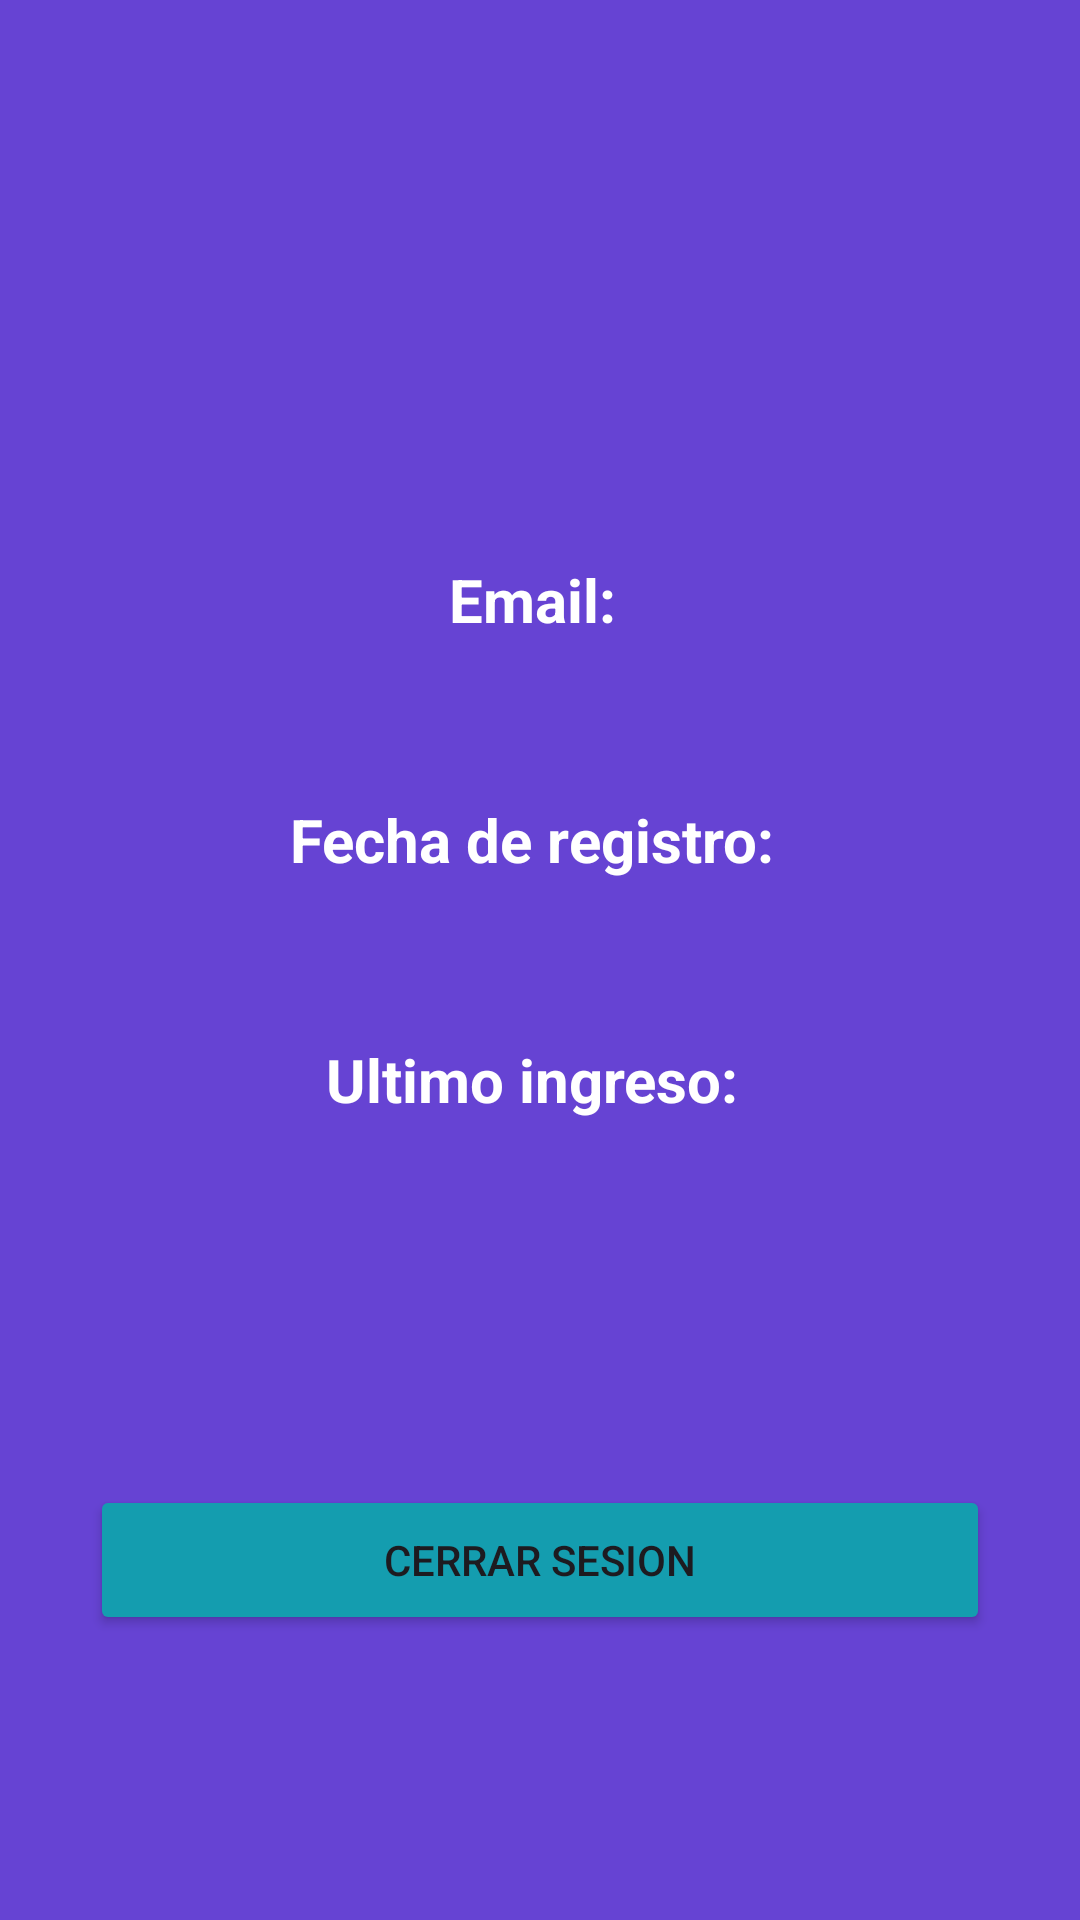

Layout XML and referenced resources for this Android screen:
<!-- AndroidManifest.xml: application theme Theme.Costuras -->
<!-- res/layout/activity_perfil.xml -->
<?xml version="1.0" encoding="utf-8"?>
<androidx.constraintlayout.widget.ConstraintLayout
    xmlns:android="http://schemas.android.com/apk/res/android"
    xmlns:app="http://schemas.android.com/apk/res-auto"
    xmlns:tools="http://schemas.android.com/tools"
    android:layout_width="match_parent"
    android:layout_height="match_parent"
    android:background="@color/purple"
    tools:context=".ui.users.Perfil">
    <LinearLayout
        android:layout_width="match_parent"
        android:layout_height="match_parent"
        android:orientation="vertical">
        <LinearLayout
            android:layout_width="match_parent"
            android:layout_height="match_parent"
            android:layout_weight="1"
            android:paddingTop="30dp">
            <LinearLayout
                android:layout_width="match_parent"
                android:layout_height="match_parent"
                android:layout_weight="1.2">
            </LinearLayout>
            <LinearLayout
                android:layout_width="match_parent"
                android:layout_height="match_parent"
                android:layout_weight="1"
                android:gravity="center_horizontal">
                <RelativeLayout
                    android:layout_width="match_parent"
                    android:layout_height="match_parent">
                    <ImageView
                        android:layout_width="150dp"
                        android:layout_height="150dp"
                        android:layout_centerInParent="true"
                        android:src="@drawable/login"></ImageView>
                </RelativeLayout>
            </LinearLayout>
            <LinearLayout
                android:layout_width="match_parent"
                android:layout_height="match_parent"
                android:layout_weight="1.2">
            </LinearLayout>
        </LinearLayout>
        <LinearLayout
            android:layout_width="match_parent"
            android:layout_height="match_parent"
            android:layout_weight="1"
            android:orientation="vertical">
            <LinearLayout
                android:layout_width="match_parent"
                android:layout_height="match_parent"
                android:layout_weight="1">
                <RelativeLayout
                    android:layout_width="match_parent"
                    android:layout_height="match_parent">
                    <TextView
                        android:id="@+id/tvemail"
                        android:layout_width="wrap_content"
                        android:layout_height="wrap_content"
                        android:layout_centerInParent="true"
                        android:textColor="@color/white"
                        android:text="Email: "
                        android:textStyle="bold"
                        android:textSize="20dp">
                    </TextView>
                </RelativeLayout>
            </LinearLayout>
            <LinearLayout
                android:layout_width="match_parent"
                android:layout_height="match_parent"
                android:layout_weight="1">
                <RelativeLayout
                    android:layout_width="match_parent"
                    android:layout_height="match_parent">

                    <TextView
                        android:id="@+id/tvregistered"
                        android:layout_width="wrap_content"
                        android:layout_height="wrap_content"
                        android:layout_centerInParent="true"
                        android:text="Fecha de registro: "
                        android:textColor="@color/white"
                        android:textSize="20dp"
                        android:textStyle="bold"></TextView>
                </RelativeLayout>
            </LinearLayout>
        </LinearLayout>
        <LinearLayout
            android:layout_width="match_parent"
            android:layout_height="match_parent"
            android:layout_weight="1"
            android:orientation="vertical">
            <LinearLayout
                android:layout_width="match_parent"
                android:layout_height="match_parent"
                android:layout_weight="1">
                <RelativeLayout
                    android:layout_width="match_parent"
                    android:layout_height="match_parent">

                    <TextView
                        android:id="@+id/tvlastacces"
                        android:layout_width="wrap_content"
                        android:layout_height="wrap_content"
                        android:layout_centerInParent="true"
                        android:text="Ultimo ingreso: "
                        android:textColor="@color/white"
                        android:textSize="20dp"
                        android:textStyle="bold"></TextView>
                </RelativeLayout>
            </LinearLayout>
            <LinearLayout
                android:layout_width="match_parent"
                android:layout_height="match_parent"
                android:layout_weight="1">
            </LinearLayout>
        </LinearLayout>
        <LinearLayout
            android:layout_width="match_parent"
            android:layout_height="match_parent"
            android:layout_weight="1"
            android:orientation="vertical">
            <LinearLayout
                android:layout_width="match_parent"
                android:layout_height="match_parent"
                android:layout_weight="1"
                android:gravity="center">
                <Button
                    android:id="@+id/boton_cerrar_sesion"
                    android:layout_width="300dp"
                    android:layout_height="50dp"
                    android:backgroundTint="@color/celeste"
                    android:text="Cerrar sesion"/>
            </LinearLayout>
            <LinearLayout
                android:layout_width="match_parent"
                android:layout_height="match_parent"
                android:layout_weight="1">
            </LinearLayout>
        </LinearLayout>
    </LinearLayout>
</androidx.constraintlayout.widget.ConstraintLayout>
<!-- resources referenced by this layout -->
<resources>
  <color name="celeste">#149daf</color>
  <color name="purple">#6643d3</color>
  <color name="white">#FFFFFFFF</color>
  <style name="Theme.Costuras" parent="Base.Theme.Costuras" />
  <style name="Base.Theme.Costuras" parent="Theme.Material3.DayNight.NoActionBar">
          
          
      </style>
</resources>
